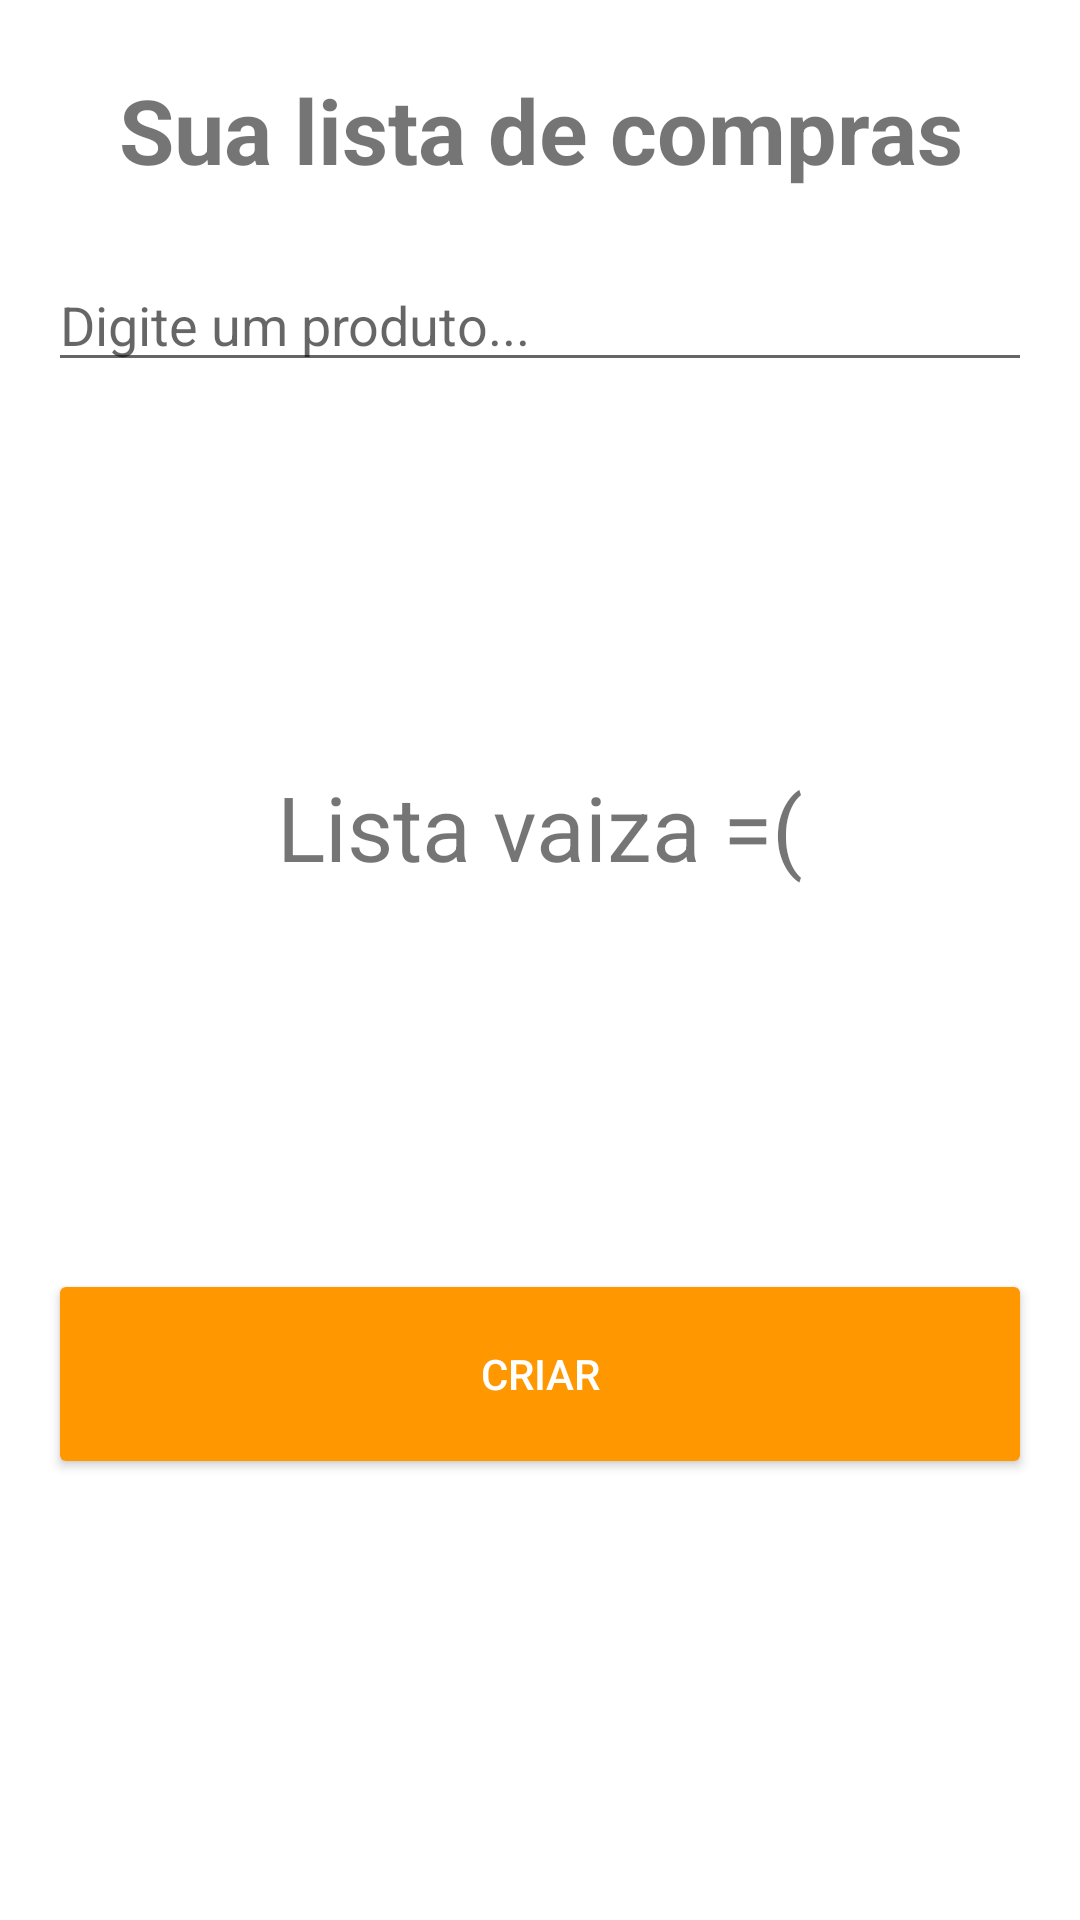

Write the Android layout XML for this screen, with the resource values it uses.
<!-- AndroidManifest.xml: application theme AppTheme -->
<!-- res/layout/fragment_lista.xml -->
<?xml version="1.0" encoding="utf-8"?>
<FrameLayout xmlns:android="http://schemas.android.com/apk/res/android"
    xmlns:app="http://schemas.android.com/apk/res-auto"
    xmlns:tools="http://schemas.android.com/tools"
    android:layout_width="match_parent"
    android:layout_height="match_parent"
    tools:context=".fragment.ListaFragment">

    <android.support.constraint.ConstraintLayout
        android:layout_width="match_parent"
        android:layout_height="match_parent">

        <TextView
            android:id="@+id/textView4"
            android:layout_width="0dp"
            android:layout_height="wrap_content"
            android:layout_marginEnd="16dp"
            android:layout_marginStart="16dp"
            android:text="@string/frag_lista"
            android:textAlignment="center"
            android:textSize="30sp"
            android:textStyle="bold"
            android:theme="@style/ThemeOverlay.AppCompat.Light"
            app:layout_constraintBottom_toTopOf="@+id/autoCompleteLista"
            app:layout_constraintEnd_toEndOf="parent"
            app:layout_constraintStart_toStartOf="parent"
            app:layout_constraintTop_toTopOf="parent"
            app:layout_constraintVertical_bias="0.0" />

        <AutoCompleteTextView
            android:id="@+id/autoCompleteLista"
            android:layout_width="0dp"
            android:layout_height="wrap_content"
            android:layout_marginEnd="16dp"
            android:layout_marginStart="16dp"
            android:hint="Digite um produto..."
            app:layout_constraintBottom_toTopOf="@+id/rclListaFinalizada"
            app:layout_constraintEnd_toEndOf="parent"
            app:layout_constraintStart_toStartOf="parent"
            app:layout_constraintTop_toBottomOf="@+id/textView4" />

        <android.support.v7.widget.RecyclerView
            android:id="@+id/rclListaFinalizada"
            android:layout_width="0dp"
            android:layout_height="250dp"
            android:layout_marginEnd="16dp"
            android:layout_marginStart="16dp"
            android:visibility="invisible"
            app:layout_constraintBottom_toTopOf="@+id/btnCriaLista"
            app:layout_constraintEnd_toEndOf="parent"
            app:layout_constraintHorizontal_bias="0.0"
            app:layout_constraintStart_toStartOf="parent"
            app:layout_constraintTop_toBottomOf="@+id/autoCompleteLista">

        </android.support.v7.widget.RecyclerView>

        <TextView
            android:id="@+id/txtListaVazia"
            android:layout_width="0dp"
            android:layout_height="40dp"
            android:layout_marginBottom="8dp"
            android:layout_marginEnd="8dp"
            android:layout_marginStart="8dp"
            android:layout_marginTop="8dp"
            android:gravity="center"
            android:text="@string/listaVazia"
            android:textSize="30sp"
            app:layout_constraintBottom_toBottomOf="@+id/rclListaFinalizada"
            app:layout_constraintEnd_toEndOf="@+id/rclListaFinalizada"
            app:layout_constraintHorizontal_bias="1.0"
            app:layout_constraintStart_toStartOf="@+id/rclListaFinalizada"
            app:layout_constraintTop_toTopOf="@+id/rclListaFinalizada" />

        <Button
            android:id="@+id/btnCriaLista"
            android:layout_width="0dp"
            android:layout_height="70dp"
            android:layout_marginBottom="124dp"
            android:layout_marginEnd="16dp"
            android:layout_marginStart="16dp"
            android:text="criar"
            android:theme="@style/botaoPadrao"
            app:layout_constraintBottom_toBottomOf="parent"
            app:layout_constraintEnd_toEndOf="parent"
            app:layout_constraintHorizontal_bias="0.0"
            app:layout_constraintStart_toStartOf="parent"
            app:layout_constraintTop_toBottomOf="@+id/rclListaFinalizada"
            app:layout_constraintVertical_bias="0.0" />

    </android.support.constraint.ConstraintLayout>

</FrameLayout>
<!-- resources referenced by this layout -->
<resources>
  <string name="frag_lista">Sua lista de compras</string>
  <string name="listaVazia">Lista vaiza =(</string>
  <style name="botaoPadrao" parent="Theme.AppCompat.Light">
           <item name="colorButtonNormal">@color/colorAccent</item>
           <item name="colorControlHighlight">@color/colorAccentLight</item>
           <item name="android:textColor">@color/colorIcons</item>
           <item name="android:state_enabled">@color/colorAccentLight</item>
       </style>
  <style name="AppTheme" parent="Theme.AppCompat.Light.NoActionBar">
          <item name="colorPrimary">@color/colorPrimary</item>
          <item name="colorPrimaryDark">@color/colorPrimaryDark</item>
          <item name="colorAccent">@color/colorAccent</item>
          <item name="colorControlHighlight">@color/colorDivider</item>
          <item name="android:windowBackground">@color/colorIcons</item>
          <item name="android:panelFullBackground">@color/colorIcons</item>
  
       </style>
  <color name="colorAccent">#FF9800</color>
  <color name="colorAccentLight">#fdc571</color>
  <color name="colorIcons">#FFFFFF</color>
  <color name="colorPrimary">#3F51B5</color>
  <color name="colorPrimaryDark">#303F9F</color>
  <color name="colorDivider">#BDBDBD</color>
</resources>
